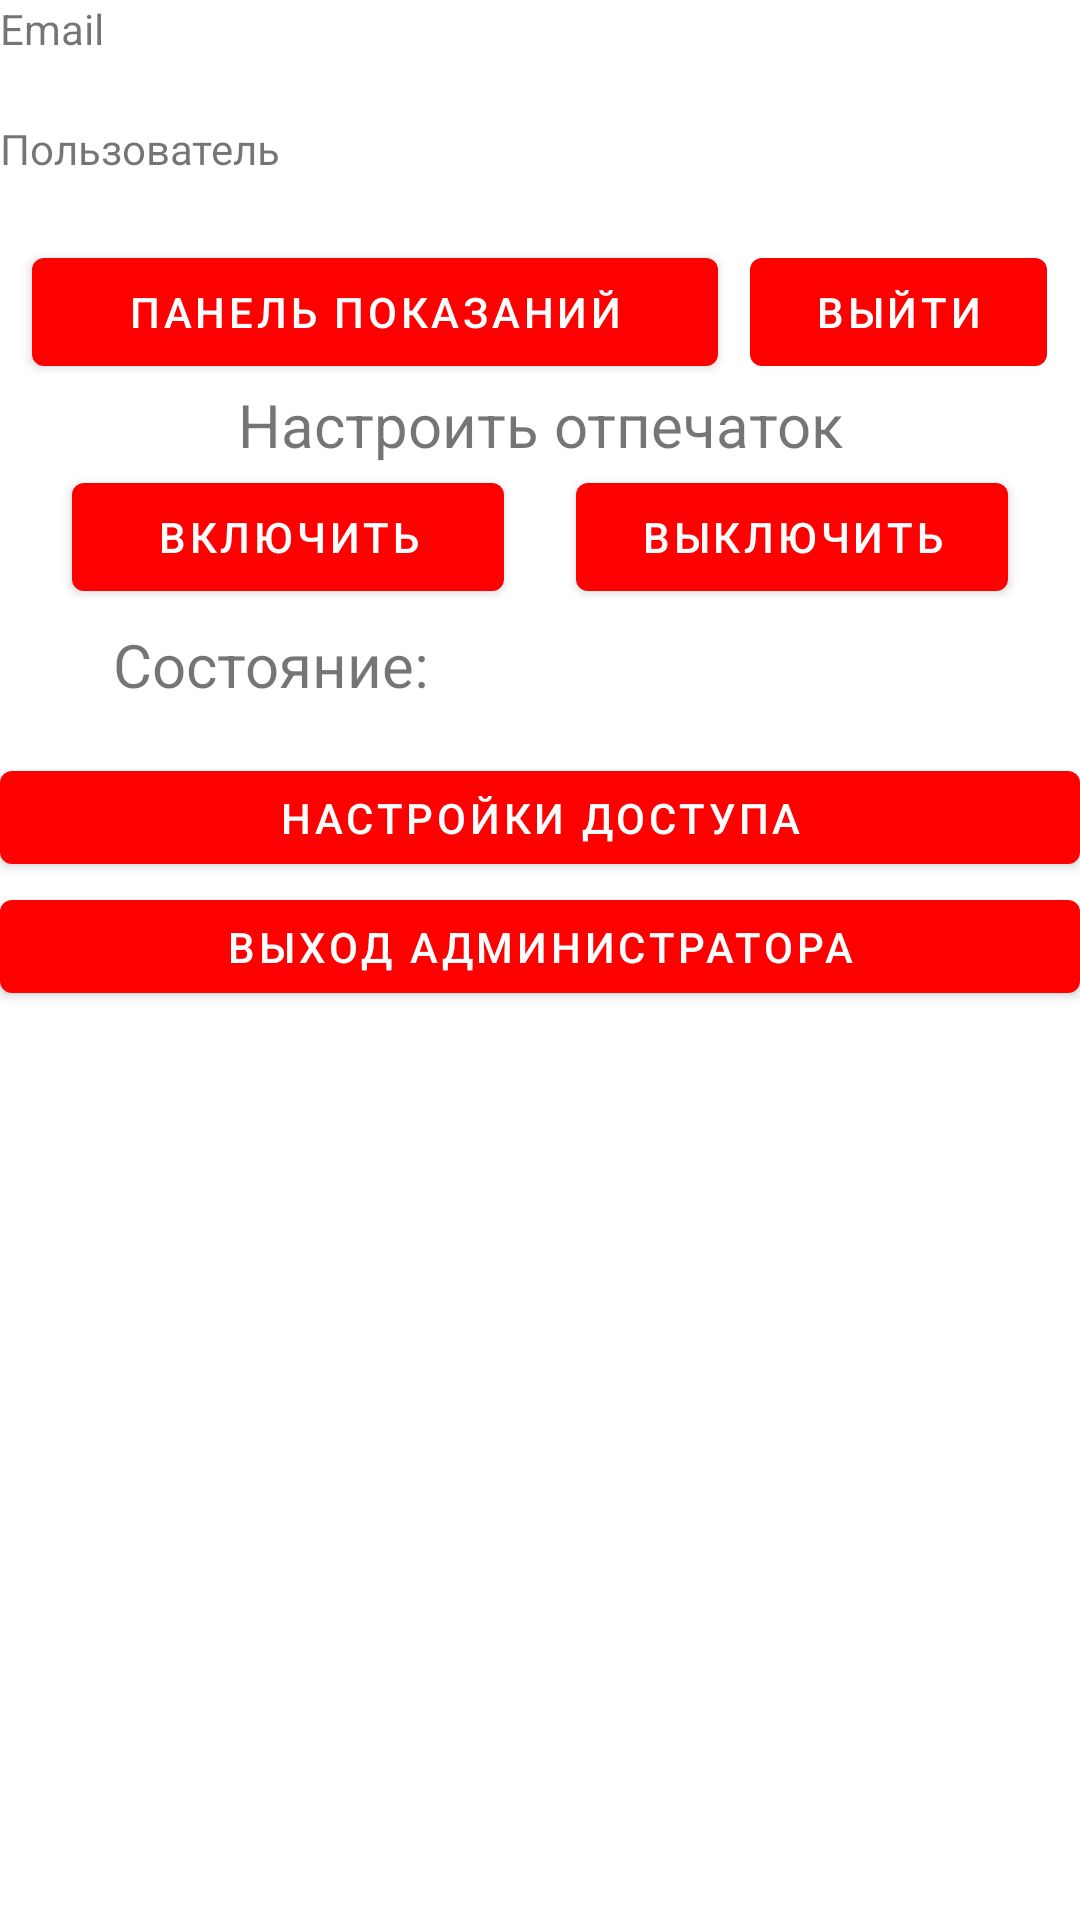

The Android layout XML behind this screen, and the referenced resources:
<!-- AndroidManifest.xml: application theme AppTheme -->
<!-- res/layout/activity_home_profile.xml -->
<?xml version="1.0" encoding="utf-8"?>
<androidx.constraintlayout.widget.ConstraintLayout
    xmlns:android="http://schemas.android.com/apk/res/android"
    xmlns:app="http://schemas.android.com/apk/res-auto"
    xmlns:tools="http://schemas.android.com/tools"
    android:layout_width="match_parent"
    android:layout_height="match_parent"
    tools:context=".profiles.HomeProfileActivity">

    <LinearLayout
        android:layout_width="match_parent"
        android:layout_height="match_parent"
        android:orientation="vertical"
        app:layout_constraintBottom_toBottomOf="parent"
        app:layout_constraintEnd_toEndOf="parent"
        app:layout_constraintStart_toStartOf="parent">

        <TextView
            android:id="@+id/emailTextView"
            android:layout_width="match_parent"
            android:layout_height="40dp"
            android:text="Email" />

        <Space
            android:layout_width="match_parent"
            android:layout_height="wrap_content" />

        <TextView
            android:id="@+id/providerTextView"
            android:layout_width="match_parent"
            android:layout_height="40dp"
            android:text="Пользователь" />

        <Space
            android:layout_width="match_parent"
            android:layout_height="wrap_content" />

        <LinearLayout
            android:layout_width="match_parent"
            android:layout_height="wrap_content"
            android:orientation="horizontal">

            <Space
                android:layout_width="wrap_content"
                android:layout_height="wrap_content"
                android:layout_weight="1" />

            <Button
                android:id="@+id/showPanel"
                android:layout_width="218dp"
                android:layout_height="wrap_content"
                android:layout_weight="1"
                android:text="Панель показаний" />

            <Space
                android:layout_width="wrap_content"
                android:layout_height="wrap_content"
                android:layout_weight="1" />

            <Button
                android:id="@+id/logOutButton"
                android:layout_width="wrap_content"
                android:layout_height="wrap_content"
                android:layout_weight="1"
                android:text="Выйти" />

            <Space
                android:layout_width="wrap_content"
                android:layout_height="wrap_content"
                android:layout_weight="1" />

        </LinearLayout>

        <LinearLayout
            android:layout_width="match_parent"
            android:layout_height="wrap_content"
            android:orientation="horizontal">

            <TextView
                android:id="@+id/textView2"
                android:layout_width="wrap_content"
                android:layout_height="match_parent"
                android:layout_weight="1"
                android:gravity="center_horizontal"
                android:text="Настроить отпечаток"
                android:textSize="20dp" />
        </LinearLayout>

        <LinearLayout
            android:layout_width="match_parent"
            android:layout_height="53dp"
            android:orientation="horizontal">

            <Space
                android:layout_width="wrap_content"
                android:layout_height="wrap_content"
                android:layout_weight="1" />

            <Button
                android:id="@+id/onFingerBtn"
                android:layout_width="120dp"
                android:layout_height="wrap_content"
                android:layout_weight="1"
                android:text="Включить" />

            <Space
                android:layout_width="wrap_content"
                android:layout_height="wrap_content"
                android:layout_weight="1" />

            <Button
                android:id="@+id/offFingerBtn"
                android:layout_width="120dp"
                android:layout_height="wrap_content"
                android:layout_weight="1"
                android:text="Выключить" />

            <Space
                android:layout_width="wrap_content"
                android:layout_height="wrap_content"
                android:layout_weight="1" />
        </LinearLayout>

        <LinearLayout
            android:layout_width="match_parent"
            android:layout_height="43dp"
            android:orientation="horizontal">

            <TextView
                android:id="@+id/textView3"
                android:layout_width="6dp"
                android:layout_height="match_parent"
                android:layout_weight="1"
                android:gravity="center_horizontal"
                android:text="Состояние:"
                android:textSize="20dp" />

            <TextView
                android:id="@+id/textView4"
                android:layout_width="6dp"
                android:layout_height="match_parent"
                android:layout_weight="1"
                android:gravity="center_horizontal"
                android:textColor="#FF0000"
                android:textSize="20dp" />

        </LinearLayout>

        <LinearLayout
            android:layout_width="match_parent"
            android:layout_height="43dp"
            android:orientation="horizontal">

            <Space
                android:layout_width="wrap_content"
                android:layout_height="wrap_content"
                android:layout_weight="1" />

            <Button
                android:id="@+id/adminRights"
                android:layout_width="match_parent"
                android:layout_height="wrap_content"
                android:text="Настройки доступа" />

            <Space
                android:layout_width="wrap_content"
                android:layout_height="wrap_content"
                android:layout_weight="1" />

        </LinearLayout>

        <LinearLayout
            android:layout_width="match_parent"
            android:layout_height="43dp"
            android:orientation="horizontal">

            <Space
                android:layout_width="wrap_content"
                android:layout_height="wrap_content"
                android:layout_weight="1" />

            <Button
                android:id="@+id/adminOutBtn"
                android:layout_width="match_parent"
                android:layout_height="wrap_content"
                android:text="Выход администратора" />

            <Space
                android:layout_width="wrap_content"
                android:layout_height="wrap_content"
                android:layout_weight="1" />
    </LinearLayout>

    </LinearLayout>
</androidx.constraintlayout.widget.ConstraintLayout>
<!-- resources referenced by this layout -->
<resources>
  <style name="AppTheme" parent="Theme.MaterialComponents.Light.DarkActionBar">
          
          <item name="colorPrimary">@color/colorPrimary</item>
          <item name="colorPrimaryDark">@color/colorPrimaryDark</item>
          <item name="colorAccent">@color/colorAccent</item>
      </style>
  <color name="colorPrimary">#FF0000</color>
  <color name="colorPrimaryDark">#000000</color>
  <color name="colorAccent">#D81B60</color>
      // Свои цвета
</resources>
